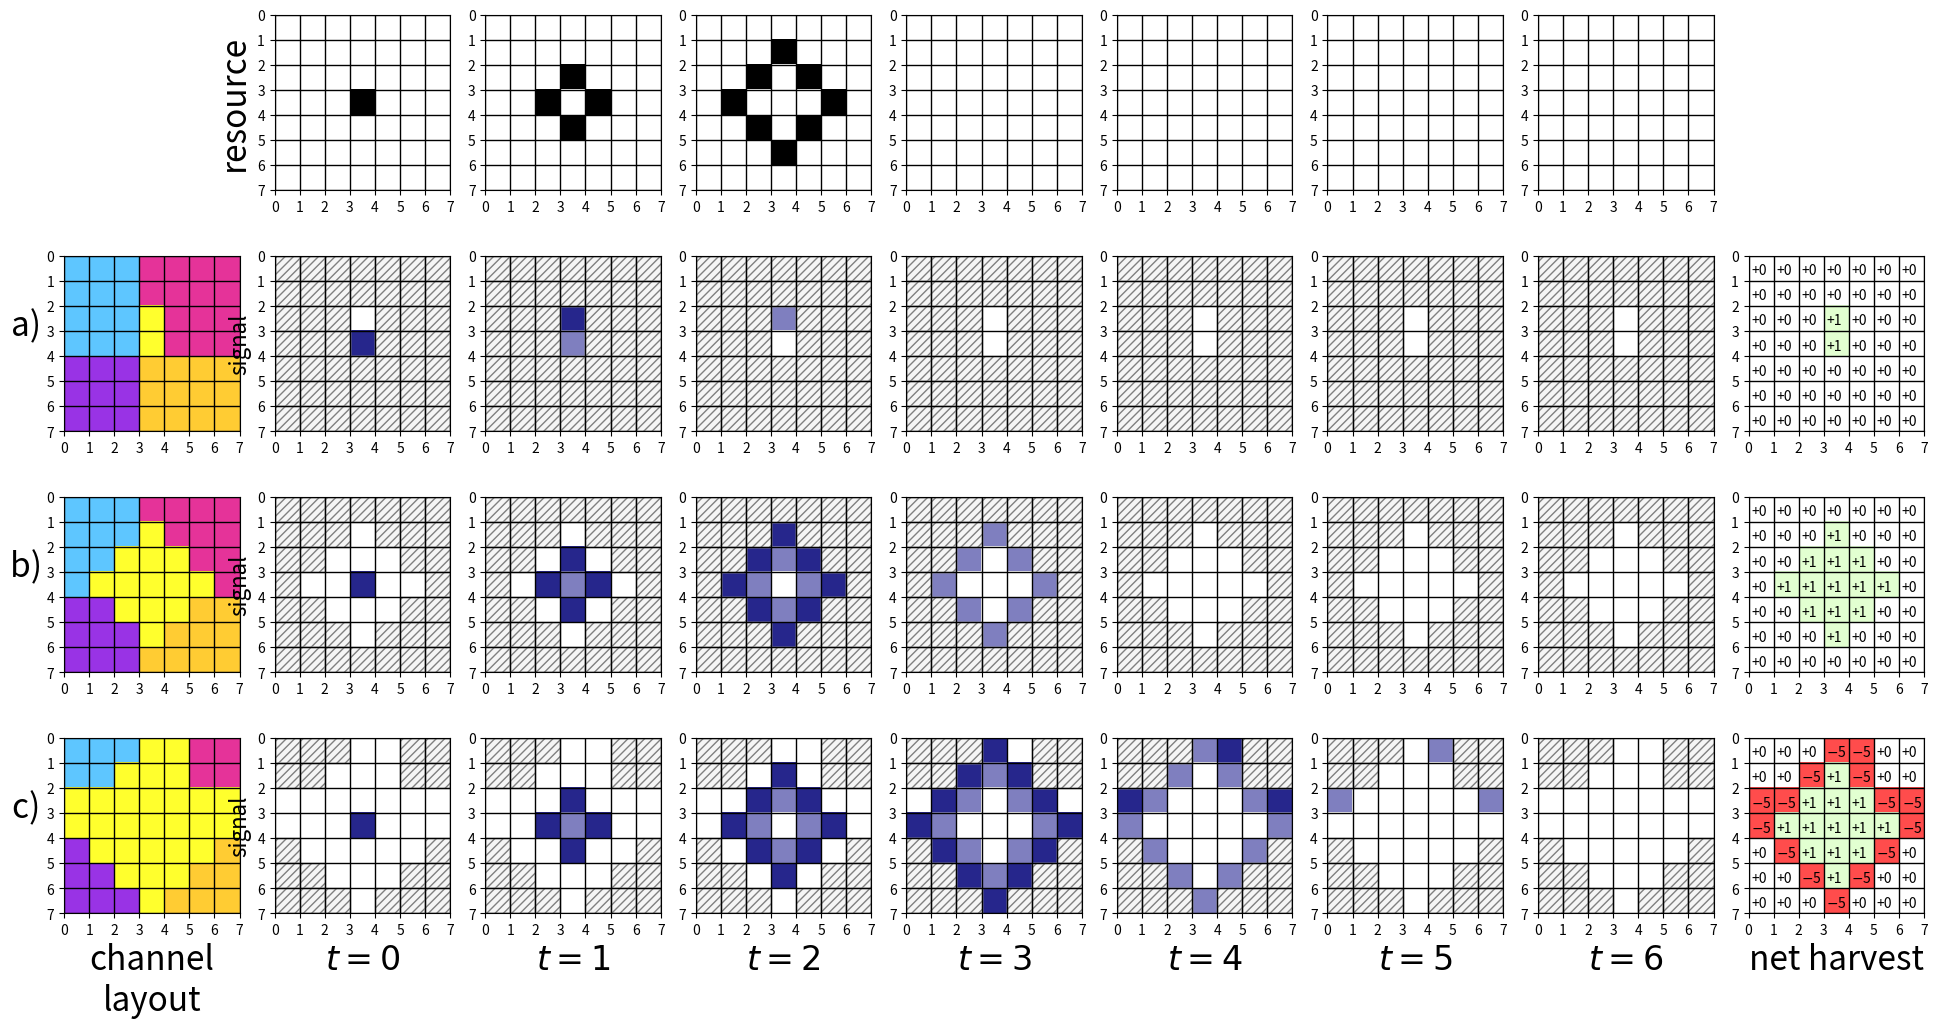

Write the Python code that produced this figure.
import matplotlib.pyplot as plt
from matplotlib.patches import Rectangle

# Generates the how-dishtiny-works schematic

# Make a 9x9 grid...
nrows, ncols = 7,7

b = (0.0,0.0,0.0)
w = (1.0,1.0,1.0)
gy = (0.5,0.5,0.5)
r =  (0.15,0.15,0.55)
p = (0.5,0.5,0.75)

bl = (0.37,0.78,1.0)
gr = (72.5,1.0,0.18)
bg = (0.9,0.2,0.6)
y = (1.0,0.8,0.2)
pp = (0.6,0.2,0.9)

hatches0 = (
    [(x,0) for x in range(7)]
     + [(x,1) for x in range(7)]
     + [(x,2) for x in range(7) if x != 3]
     + [(x,3) for x in range(7) if x != 3]
     + [(x,4) for x in range(7)]
     + [(x,5) for x in range(7)]
     + [(x,6) for x in range(7)]
     )

hatches1 = (
    [(x,0) for x in range(7)]
     + [(x,1) for x in range(7) if x != 3]
     + [(x,2) for x in range(7) if x not in [2,3,4]]
     + [(x,3) for x in range(7) if x not in [1,2,3,4,5]]
     + [(x,4) for x in range(7) if x not in [2,3,4]]
     + [(x,5) for x in range(7) if x != 3]
     + [(x,6) for x in range(7)]
     )

hatches2 = (
    [(x,0) for x in range(7) if x not in [3,4]]
     + [(x,1) for x in range(7) if x not in [2,3,4]]
     + []
     + []
     + [(x,4) for x in range(7) if x not in [1,2,3,4,5]]
     + [(x,5) for x in range(7) if x not in [2,3,4]]
     + [(x,6) for x in range(7) if x != 3]
     )

images_res = [
    [
        [w]*7,
        [w]*7,
        [w]*7,
        [w]*3+[b]+[w]*3,
        [w]*7,
        [w]*7,
        [w]*7
    ],
    [
        [w]*7,
        [w]*7,
        [w]*3+[b]+[w]*3,
        [w]*2+[b]+[w]+[b]+[w]*2,
        [w]*3+[b]+[w]*3,
        [w]*7,
        [w]*7
    ],
    [
        [w]*7,
        [w]*3+[b]+[w]*3,
        [w]*2+[b]+[w]+[b]+[w]*2,
        [w]+[b]+[w]*3+[b]+[w],
        [w]*2+[b]+[w]+[b]+[w]*2,
        [w]*3+[b]+[w]*3,
        [w]*7
    ]
] + [[
        [w]*7,
        [w]*7,
        [w]*7,
        [w]*7,
        [w]*7,
        [w]*7,
        [w]*7
    ]]*4

images_sig_a = [
    [
        [w]*7,
        [w]*7,
        [w]*7,
        [w]*3+[r]+[w]*3,
        [w]*7,
        [w]*7,
        [w]*7
    ],
    [
        [w]*7,
        [w]*7,
        [w]*3+[r]+[w]*3,
        [w]*2+[w]+[p]+[w]+[w]*2,
        [w]*3+[w]+[w]*3,
        [w]*7,
        [w]*7
    ],
    [
        [w]*7,
        [w]*3+[w]+[w]*3,
        [w]*2+[w]+[p]+[w]+[w]*2,
        [w]+[w]+[w]+[w]+[w]+[w]+[w],
        [w]*2+[w]+[w]+[w]+[w]*2,
        [w]*3+[w]+[w]*3,
        [w]*7
    ],
    [
        [w]*7,
        [w]*3+[w]+[w]*3,
        [w]*2+[w]+[w]+[w]+[w]*2,
        [w]+[w]+[w]+[w]+[w]+[w]+[w],
        [w]*2+[w]+[w]+[w]+[w]*2,
        [w]*3+[w]+[w]*3,
        [w]*7
    ],
    [
        [w]*7,
        [w]*7,
        [w]*7,
        [w]*7,
        [w]*7,
        [w]*7,
        [w]*7
    ],
    [
        [w]*7,
        [w]*7,
        [w]*7,
        [w]*7,
        [w]*7,
        [w]*7,
        [w]*7
    ],
    [
        [w]*7,
        [w]*7,
        [w]*7,
        [w]*7,
        [w]*7,
        [w]*7,
        [w]*7
    ]
]

images_sig_b = [
    [
        [w]*7,
        [w]*7,
        [w]*7,
        [w]*3+[r]+[w]*3,
        [w]*7,
        [w]*7,
        [w]*7
    ],
    [
        [w]*7,
        [w]*7,
        [w]*3+[r]+[w]*3,
        [w]*2+[r]+[p]+[r]+[w]*2,
        [w]*3+[r]+[w]*3,
        [w]*7,
        [w]*7
    ],
    [
        [w]*7,
        [w]*3+[r]+[w]*3,
        [w]*2+[r]+[p]+[r]+[w]*2,
        [w]+[r]+[p]+[w]+[p]+[r]+[w],
        [w]*2+[r]+[p]+[r]+[w]*2,
        [w]*3+[r]+[w]*3,
        [w]*7
    ],
    [
        [w]+[w]+[w]+[w]+[w]+[w]+[w],
        [w]+[w]+[w]+[p]+[w]+[w]+[w],
        [w]+[w]+[p]+[w]+[p]+[w]+[w],
        [w]+[p]+[w]+[w]+[w]+[p]+[w],
        [w]+[w]+[p]+[w]+[p]+[w]+[w],
        [w]+[w]+[w]+[p]+[w]+[w]+[w],
        [w]+[w]+[w]+[w]+[w]+[w]+[w],
    ]] + [
    [
        [w]*7,
        [w]*7,
        [w]*7,
        [w]*7,
        [w]*7,
        [w]*7,
        [w]*7
    ]]*3

images_sig_c = [
    [
        [w]*7,
        [w]*7,
        [w]*7,
        [w]*3+[r]+[w]*3,
        [w]*7,
        [w]*7,
        [w]*7
    ],
    [
        [w]*7,
        [w]*7,
        [w]*3+[r]+[w]*3,
        [w]*2+[r]+[p]+[r]+[w]*2,
        [w]*3+[r]+[w]*3,
        [w]*7,
        [w]*7
    ],
    [
        [w]*7,
        [w]*3+[r]+[w]*3,
        [w]*2+[r]+[p]+[r]+[w]*2,
        [w]+[r]+[p]+[w]+[p]+[r]+[w],
        [w]*2+[r]+[p]+[r]+[w]*2,
        [w]*3+[r]+[w]*3,
        [w]*7
    ],
    [
        [w]+[w]+[w]+[r]+[w]+[w]+[w],
        [w]+[w]+[r]+[p]+[r]+[w]+[w],
        [w]+[r]+[p]+[w]+[p]+[r]+[w],
        [r]+[p]+[w]+[w]+[w]+[p]+[r],
        [w]+[r]+[p]+[w]+[p]+[r]+[w],
        [w]+[w]+[r]+[p]+[r]+[w]+[w],
        [w]+[w]+[w]+[r]+[w]+[w]+[w],
    ],
    [
        [w]+[w]+[w]+[p]+[r]+[w]+[w],
        [w]+[w]+[p]+[w]+[p]+[w]+[w],
        [r]+[p]+[w]+[w]+[w]+[p]+[r],
        [p]+[w]+[w]+[w]+[w]+[w]+[p],
        [w]+[p]+[w]+[w]+[w]+[p]+[w],
        [w]+[w]+[p]+[w]+[p]+[w]+[w],
        [w]+[w]+[w]+[p]+[w]+[w]+[w],
    ],
    [
        [w]+[w]+[w]+[w]+[p]+[w]+[w],
        [w]+[w]+[w]+[w]+[w]+[w]+[w],
        [p]+[w]+[w]+[w]+[w]+[w]+[p],
        [w]+[w]+[w]+[w]+[w]+[w]+[w],
        [w]+[w]+[w]+[w]+[w]+[w]+[w],
        [w]+[w]+[w]+[w]+[w]+[w]+[w],
        [w]+[w]+[w]+[w]+[w]+[w]+[w],
    ],
    [
        [w]*7,
        [w]*7,
        [w]*7,
        [w]*7,
        [w]*7,
        [w]*7,
        [w]*7
    ]
]

ch_img_a = [
            [bl]+[bl]+[bl]+[bg]+[bg]+[bg]+[bg],
            [bl]+[bl]+[bl]+[bg]+[bg]+[bg]+[bg],
            [bl]+[bl]+[bl]+[gr]+[bg]+[bg]+[bg],
            [bl]+[bl]+[bl]+[gr]+[bg]+[bg]+[bg],
            [pp]+[pp]+[pp]+[y ]+[y ]+[y ]+[y ],
            [pp]+[pp]+[pp]+[y ]+[y ]+[y ]+[y ],
            [pp]+[pp]+[pp]+[y ]+[y ]+[y ]+[y ],
        ]

ch_img_b = [
            [bl]+[bl]+[bl]+[bg]+[bg]+[bg]+[bg],
            [bl]+[bl]+[bl]+[gr]+[bg]+[bg]+[bg],
            [bl]+[bl]+[gr]+[gr]+[gr]+[bg]+[bg],
            [bl]+[gr]+[gr]+[gr]+[gr]+[gr]+[bg],
            [pp]+[pp]+[gr]+[gr]+[gr]+[y ]+[y ],
            [pp]+[pp]+[pp]+[gr]+[y ]+[y ]+[y ],
            [pp]+[pp]+[pp]+[y ]+[y ]+[y ]+[y ],
        ]

ch_img_c = [
            [bl]+[bl]+[bl]+[gr]+[gr]+[bg]+[bg],
            [bl]+[bl]+[gr]+[gr]+[gr]+[bg]+[bg],
            [gr]+[gr]+[gr]+[gr]+[gr]+[gr]+[gr],
            [gr]+[gr]+[gr]+[gr]+[gr]+[gr]+[gr],
            [pp]+[gr]+[gr]+[gr]+[gr]+[gr]+[y ],
            [pp]+[pp]+[gr]+[gr]+[gr]+[y ]+[y ],
            [pp]+[pp]+[pp]+[gr]+[y ]+[y ]+[y ],
        ]

end_state_a = [
            [ 0]+[ 0]+[ 0]+[ 0]+[ 0]+[ 0]+[ 0],
            [ 0]+[ 0]+[ 0]+[ 0]+[ 0]+[ 0]+[ 0],
            [ 0]+[ 0]+[ 0]+[ 1]+[ 0]+[ 0]+[ 0],
            [ 0]+[ 0]+[ 0]+[ 1]+[ 0]+[ 0]+[ 0],
            [ 0]+[ 0]+[ 0]+[ 0]+[ 0]+[ 0]+[ 0],
            [ 0]+[ 0]+[ 0]+[ 0]+[ 0]+[ 0]+[ 0],
            [ 0]+[ 0]+[ 0]+[ 0]+[ 0]+[ 0]+[ 0],
        ]

gn=(0.89,1.0,0.82)
rn=(1.0, 0.3, 0.3)

end_color_a = [
            [ w]+[ w]+[ w]+[ w]+[ w]+[ w]+[ w],
            [ w]+[ w]+[ w]+[ w]+[ w]+[ w]+[ w],
            [ w]+[ w]+[ w]+[gn]+[ w]+[ w]+[ w],
            [ w]+[ w]+[ w]+[gn]+[ w]+[ w]+[ w],
            [ w]+[ w]+[ w]+[ w]+[ w]+[ w]+[ w],
            [ w]+[ w]+[ w]+[ w]+[ w]+[ w]+[ w],
            [ w]+[ w]+[ w]+[ w]+[ w]+[ w]+[ w],
        ]

end_state_b = [
            [ 0]+[ 0]+[ 0]+[ 0]+[ 0]+[ 0]+[ 0],
            [ 0]+[ 0]+[ 0]+[ 1]+[ 0]+[ 0]+[ 0],
            [ 0]+[ 0]+[ 1]+[ 1]+[ 1]+[ 0]+[ 0],
            [ 0]+[ 1]+[ 1]+[ 1]+[ 1]+[ 1]+[ 0],
            [ 0]+[ 0]+[ 1]+[ 1]+[ 1]+[ 0]+[ 0],
            [ 0]+[ 0]+[ 0]+[ 1]+[ 0]+[ 0]+[ 0],
            [ 0]+[ 0]+[ 0]+[ 0]+[ 0]+[ 0]+[ 0],
        ]

end_color_b = [
            [ w]+[ w]+[ w]+[ w]+[ w]+[ w]+[ w],
            [ w]+[ w]+[ w]+[gn]+[ w]+[ w]+[ w],
            [ w]+[ w]+[gn]+[gn]+[gn]+[ w]+[ w],
            [ w]+[gn]+[gn]+[gn]+[gn]+[gn]+[ w],
            [ w]+[ w]+[gn]+[gn]+[gn]+[ w]+[ w],
            [ w]+[ w]+[ w]+[gn]+[ w]+[ w]+[ w],
            [ w]+[ w]+[ w]+[ w]+[ w]+[ w]+[ w],
        ]

end_state_c = [
            [ 0]+[ 0]+[ 0]+[-5]+[-5]+[ 0]+[ 0],
            [ 0]+[ 0]+[-5]+[ 1]+[-5]+[ 0]+[ 0],
            [-5]+[-5]+[ 1]+[ 1]+[ 1]+[-5]+[-5],
            [-5]+[ 1]+[ 1]+[ 1]+[ 1]+[ 1]+[-5],
            [ 0]+[-5]+[ 1]+[ 1]+[ 1]+[-5]+[ 0],
            [ 0]+[ 0]+[-5]+[ 1]+[-5]+[ 0]+[ 0],
            [ 0]+[ 0]+[ 0]+[-5]+[ 0]+[ 0]+[ 0],
        ]

end_color_c = [
            [ w]+[ w]+[ w]+[rn]+[rn]+[ w]+[ w],
            [ w]+[ w]+[rn]+[gn]+[rn]+[ w]+[ w],
            [rn]+[rn]+[gn]+[gn]+[gn]+[rn]+[rn],
            [rn]+[gn]+[gn]+[gn]+[gn]+[gn]+[rn],
            [ w]+[rn]+[gn]+[gn]+[gn]+[rn]+[ w],
            [ w]+[ w]+[rn]+[gn]+[rn]+[ w]+[ w],
            [ w]+[ w]+[ w]+[rn]+[ w]+[ w]+[ w],
        ]


def draw(im, ax, hatches=[]):
    ax.imshow(im,extent=(0,7,7,0))

    for hatch in hatches:
        ax.add_patch(Rectangle(hatch,1,1, fill=True, color='whitesmoke'))
        ax.add_patch(Rectangle(hatch,1,1, fill=False, color='gray', hatch='////'))

    major_ticks=[0,1,2,3,4,5,6,7]

    ax.set_xticks(major_ticks)
    ax.set_yticks(major_ticks)

    # hide tickmarks
    for tic in ax.xaxis.get_major_ticks() + ax.yaxis.get_major_ticks():
        tic.tick1On = tic.tick2On = False
        tic.label1On = tic.label2On = False

    # Gridlines based on minor ticks
    ax.grid(which='Major',color='black', linestyle='-', linewidth=1)

    return ax

f, (r1, r2, r3, r4) = plt.subplots(4,9);

r1[0].remove()

draw(ch_img_a, r2[0]).set_ylabel('a)    ', rotation=0, fontsize=24)
draw(ch_img_b, r3[0]).set_ylabel('b)    ', rotation=0, fontsize=24)
axe = draw(ch_img_c, r4[0])
axe.set_ylabel('c)    ', rotation=0, fontsize=24)
axe.set_xlabel('channel\nlayout', fontsize=24)

for t, (im, ax) in enumerate(zip(images_res, r1[1:])):
    if (t == 0): draw(im,ax).set_ylabel('resource', fontsize=24)
    else: draw(im,ax)

for t, (im, ax) in enumerate(zip(images_sig_a, r2[1:])):
    if (t == 0): draw(im,ax,hatches=hatches0).set_ylabel('signal', fontsize=16)
    else: draw(im,ax,hatches=hatches0)

for t, (im, ax) in enumerate(zip(images_sig_b, r3[1:])):
    if (t == 0): draw(im,ax,hatches=hatches1).set_ylabel('signal', fontsize=16)
    else: draw(im,ax,hatches=hatches1)

for t, (im, ax) in enumerate(zip(images_sig_c, r4[1:])):
    if (t == 0):
        axe = draw(im,ax,hatches=hatches2)
        axe.set_ylabel('signal', fontsize=16)
        axe.set_xlabel('$t=%d$'%t, fontsize=24)
    else: draw(im,ax,hatches=hatches2).set_xlabel('$t=%d$'%t, fontsize=24)

r1[-1].remove()

def drawmat(ax, state, color):
    draw(color, ax)

    for i in range(7):
        for j in range(7):
            c = state[j][i]
            ax.text(i+0.1, j+0.75, ('+' if c >= 0 else '$\minus$') + str(abs(c)))

    return ax

drawmat(r2[-1], end_state_a, end_color_a)
drawmat(r3[-1], end_state_b, end_color_b)
drawmat(r4[-1], end_state_c, end_color_c)

r4[-1].set_xlabel('net harvest', fontsize=24)

plt.gcf().set_size_inches(24, 12)
plt.savefig('explanatory.pdf')
